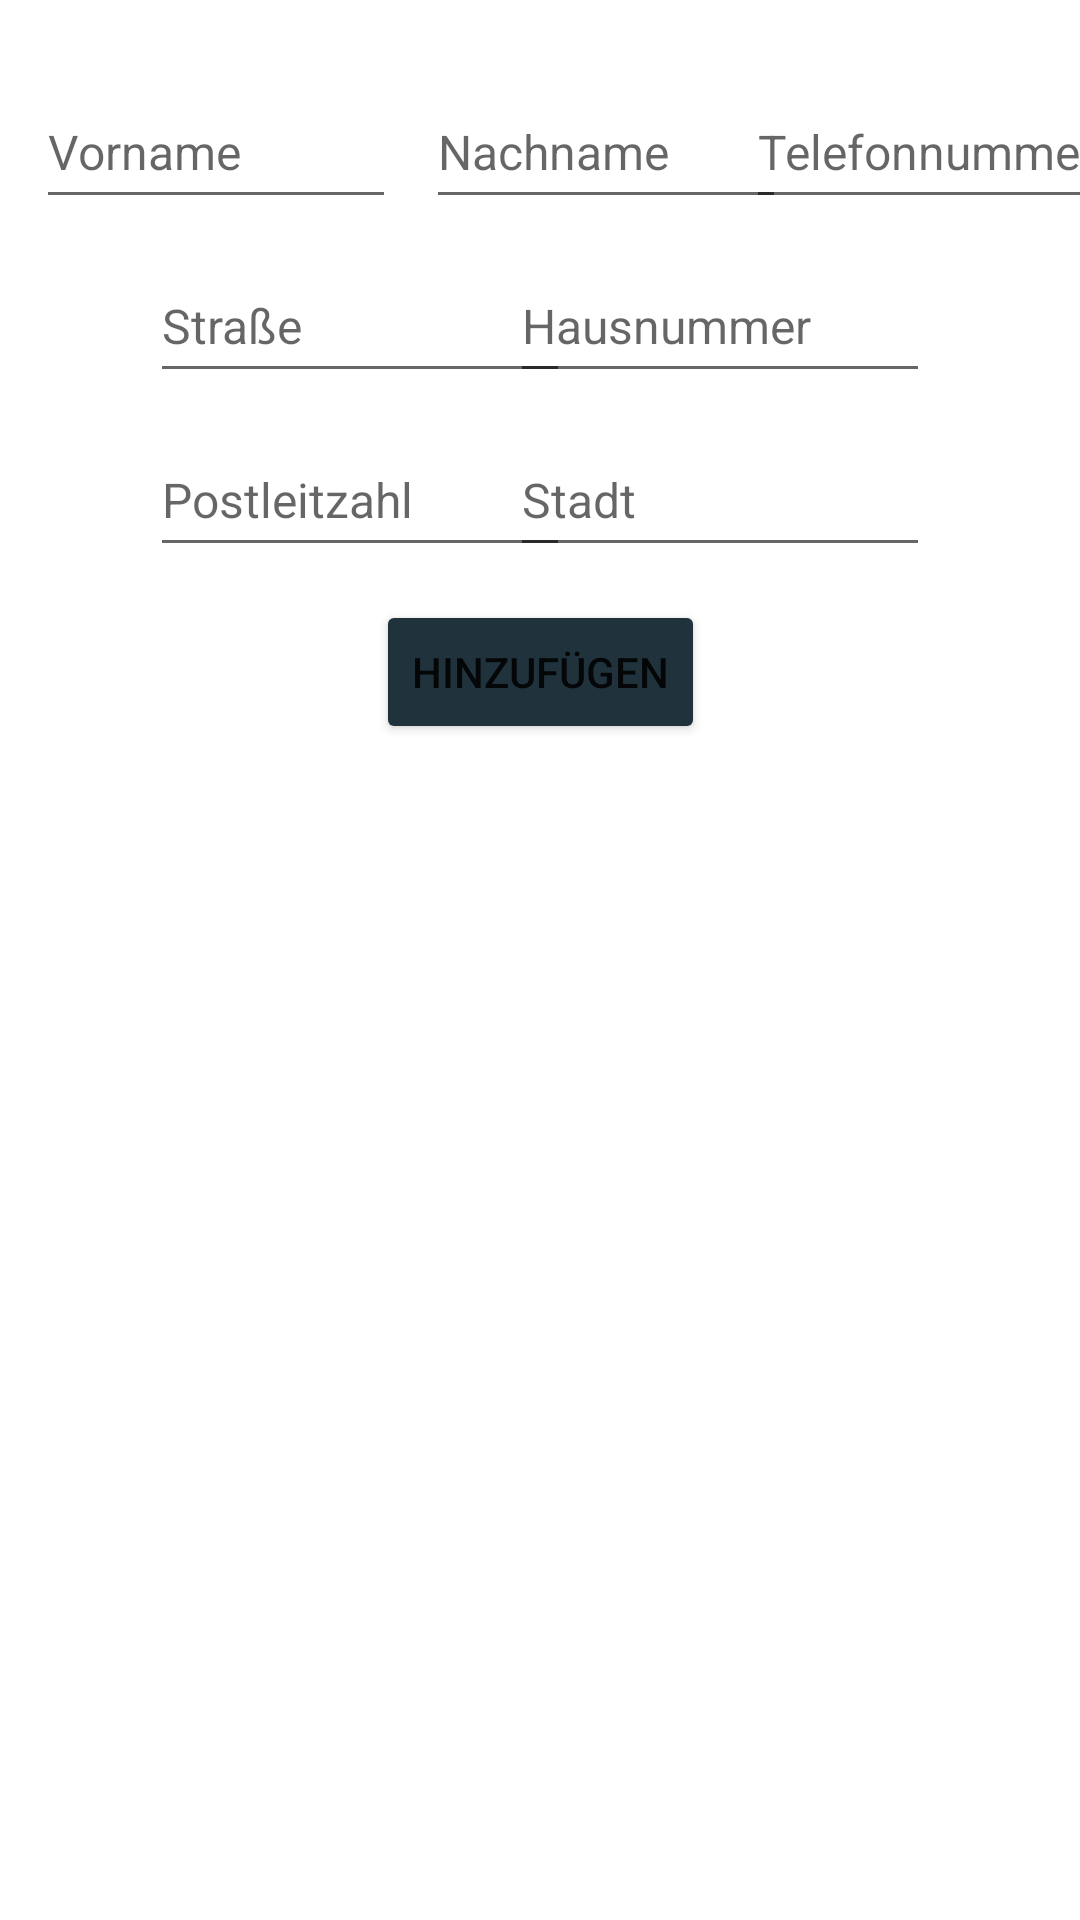

Produce the Android XML layout that renders to this screen, including the resource entries it uses.
<!-- AndroidManifest.xml: application theme Theme.OrderTheDay -->
<!-- res/layout/popupaddcontact.xml -->
<?xml version="1.0" encoding="utf-8"?>
<androidx.constraintlayout.widget.ConstraintLayout xmlns:android="http://schemas.android.com/apk/res/android"
    xmlns:app="http://schemas.android.com/apk/res-auto"
    xmlns:tools="http://schemas.android.com/tools"
    android:layout_width="match_parent"
    android:layout_height="match_parent"
    android:background="#FFFFFF">

    <EditText
        android:id="@+id/textForname"
        android:layout_width="120dp"
        android:layout_height="48dp"
        android:layout_marginStart="12dp"
        android:layout_marginTop="25dp"
        android:ems="10"
        android:hint="@string/text_forname_hint"
        android:inputType="textPersonName"
        android:textSize="16sp"
        app:layout_constraintStart_toStartOf="parent"
        app:layout_constraintTop_toTopOf="parent" />

    <EditText
        android:id="@+id/textSurname"
        android:layout_width="120dp"
        android:layout_height="48dp"
        android:layout_marginStart="10dp"
        android:layout_marginTop="25dp"
        android:ems="10"
        android:hint="@string/text_surname_hint"
        android:inputType="textPersonName"
        android:textSize="16sp"
        app:layout_constraintStart_toEndOf="@+id/textForname"
        app:layout_constraintTop_toTopOf="parent" />

    <EditText
        android:id="@+id/textPhonenumber"
        android:layout_width="120dp"
        android:layout_height="48dp"
        android:layout_marginStart="10dp"
        android:layout_marginTop="25dp"
        android:layout_marginEnd="15dp"
        android:ems="10"
        android:hint="@string/text_phonenumber_hint"
        android:inputType="textPersonName"
        android:textSize="16sp"
        app:layout_constraintEnd_toEndOf="parent"
        app:layout_constraintStart_toEndOf="@+id/textSurname"
        app:layout_constraintTop_toTopOf="parent" />

    <EditText
        android:id="@+id/textStreet"
        android:layout_width="140dp"
        android:layout_height="48dp"
        android:layout_marginStart="50dp"
        android:layout_marginTop="10dp"
        android:ems="10"
        android:hint="@string/text_street_hint"
        android:inputType="textPersonName"
        android:textSize="16sp"
        app:layout_constraintStart_toStartOf="parent"
        app:layout_constraintTop_toBottomOf="@+id/textSurname" />

    <EditText
        android:id="@+id/textNumber"
        android:layout_width="140dp"
        android:layout_height="48dp"
        android:layout_marginTop="10dp"
        android:layout_marginEnd="50dp"
        android:ems="10"
        android:hint="@string/text_number_hint"
        android:inputType="textPersonName"
        android:textSize="16sp"
        app:layout_constraintEnd_toEndOf="parent"
        app:layout_constraintTop_toBottomOf="@+id/textPhonenumber" />

    <EditText
        android:id="@+id/textPostcode"
        android:layout_width="140dp"
        android:layout_height="48dp"
        android:layout_marginStart="50dp"
        android:layout_marginTop="10dp"
        android:ems="10"
        android:hint="@string/text_postcode_hint"
        android:inputType="textPersonName"
        android:textSize="16sp"
        app:layout_constraintStart_toStartOf="parent"
        app:layout_constraintTop_toBottomOf="@+id/textStreet" />

    <EditText
        android:id="@+id/textCity"
        android:layout_width="140dp"
        android:layout_height="48dp"
        android:layout_marginTop="10dp"
        android:layout_marginEnd="50dp"
        android:ems="10"
        android:hint="@string/text_city_hint"
        android:inputType="textPersonName"
        android:textSize="16sp"
        app:layout_constraintEnd_toEndOf="parent"
        app:layout_constraintTop_toBottomOf="@+id/textNumber" />

    <Button
        android:id="@+id/button_addPopup"
        android:layout_width="wrap_content"
        android:layout_height="wrap_content"
        android:layout_marginTop="200dp"
        android:backgroundTint="@android:color/system_accent2_800"
        android:text="@string/button_add_text"
        app:layout_constraintEnd_toEndOf="parent"
        app:layout_constraintStart_toStartOf="parent"
        app:layout_constraintTop_toTopOf="parent" />

</androidx.constraintlayout.widget.ConstraintLayout>
<!-- resources referenced by this layout -->
<resources>
  <string name="button_add_text">Hinzufügen</string>
  <string name="text_city_hint">Stadt</string>
  <string name="text_forname_hint">Vorname</string>
  <string name="text_number_hint">Hausnummer</string>
  <string name="text_phonenumber_hint">Telefonnummer</string>
  <string name="text_postcode_hint">Postleitzahl</string>
  <string name="text_street_hint">Straße</string>
  <string name="text_surname_hint">Nachname</string>
  <style name="Theme.OrderTheDay" parent="Theme.MaterialComponents.Light.DarkActionBar">
          
          <item name="colorPrimary">@color/main_dark</item>
          <item name="colorPrimaryVariant">@color/main_dark</item>
          <item name="colorOnPrimary">@color/white</item>
          
          <item name="colorSecondary">@color/teal_200</item>
          <item name="colorSecondaryVariant">@color/teal_700</item>
          <item name="colorOnSecondary">@color/black</item>
          
          <item name="android:statusBarColor" tools:targetApi="l">?attr/colorPrimaryVariant</item>
          
      </style>
  <color name="main_dark">#20333D</color>
  <color name="white">#FFFFFFFF</color>
  <color name="teal_200">#FF03DAC5</color>
  <color name="teal_700">#FF018786</color>
  <color name="black">#FF000000</color>
</resources>
